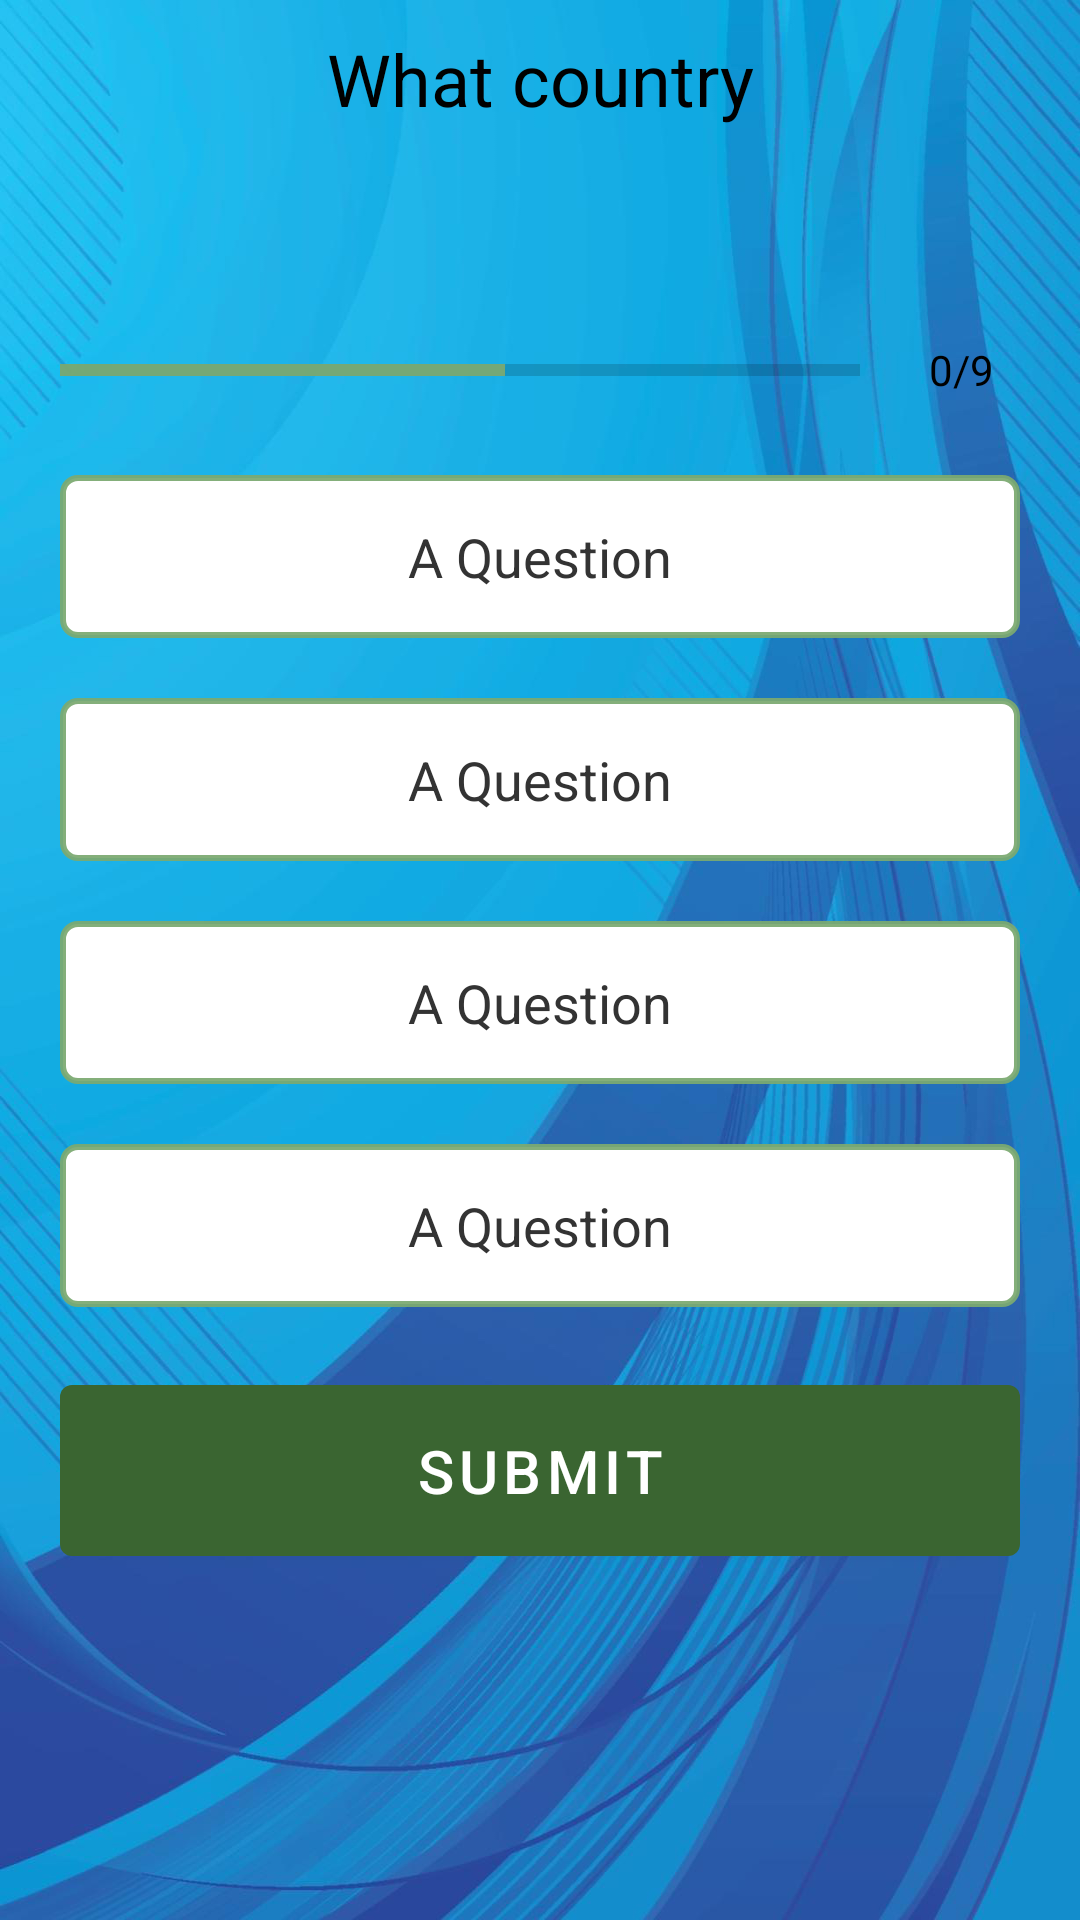

Write the Android layout XML for this screen, with the resource values it uses.
<!-- AndroidManifest.xml: activity theme Theme.BorsayQuizApp.NoActionBar -->
<!-- res/layout/activity_quiz_questions.xml -->
<?xml version="1.0" encoding="utf-8"?>
<LinearLayout
    xmlns:android="http://schemas.android.com/apk/res/android"
    xmlns:app="http://schemas.android.com/apk/res-auto"
    xmlns:tools="http://schemas.android.com/tools"
    android:layout_width="match_parent"
    android:layout_height="match_parent"
    android:background="@drawable/blue_backgound"
    android:paddingStart="20dp"
    android:paddingEnd="20dp"
    android:orientation="vertical"
    tools:context=".QuizQuestionsActivity">
    <TextView
        android:id="@+id/tvCurrentQuestion"
        android:layout_width="match_parent"
        android:layout_height="wrap_content"
        android:textSize="24sp"
        android:text="What country"
        android:layout_marginTop="10dp"
        android:textColor="@color/black"
        
        
        android:paddingBottom="10dp"
        android:layout_marginBottom="10dp"
        android:textAlignment="center" />

    <ImageView
        android:id="@+id/ivCurrentImage"
        android:layout_width="match_parent"
        android:contentDescription="Quiz Image"
        android:layout_height="wrap_content"

        android:layout_marginTop="10dp"

        
        android:layout_marginBottom="10dp"
        app:srcCompat="@drawable/ic_flag_of_argentina" />
  <LinearLayout
      android:layout_width="match_parent"
      android:layout_height="wrap_content"
    android:gravity="center"
    android:layout_marginTop="16dp"
    android:orientation="horizontal">

      <ProgressBar
          android:id="@+id/progressBar"
          style="@style/Widget.AppCompat.ProgressBar.Horizontal"
          android:layout_width="0dp"
          android:layout_height="wrap_content"

          android:layout_weight="5"
          android:indeterminate="false"
          android:max="9"
          android:minHeight="50dp"
          android:progress="5" />

      <TextView
          android:id="@+id/tvProgress"
          android:layout_width="0dp"
          android:layout_height="50dp"
          android:layout_weight="1"
          android:gravity="center"
          android:textColor="@color/black"
          android:paddingStart="15dp"
          android:paddingEnd="1dp"
          android:textSize="14sp"
          android:text="0/9"
          tools:text="0/9"
          />
  </LinearLayout>

    <TextView
        android:id="@+id/tvOptionOne"
        android:layout_width="match_parent"
        android:layout_height="wrap_content"
        
        
        android:layout_marginBottom="10dp"
        android:layout_marginTop="10dp"
        android:background="@drawable/default_option_box"
        android:padding="15sp"
        android:text="@string/a_question"
        android:textAlignment="center"
        android:textColor="@color/tvQuestionNotSelected"
        android:textSize="18sp"
        android:textStyle="normal" />
    <TextView
        android:id="@+id/tvOptionTwo"
        android:layout_width="match_parent"
        android:layout_height="wrap_content"
        
        
        android:layout_marginBottom="10dp"
        android:layout_marginTop="10dp"
        android:background="@drawable/default_option_box"
        android:padding="15sp"
        android:text="@string/a_question"
        android:textAlignment="center"
        android:textColor="@color/tvQuestionNotSelected"
        android:textSize="18sp"
        android:textStyle="normal" />
    <TextView
        android:id="@+id/tvOptionThree"
        android:layout_width="match_parent"
        android:layout_height="wrap_content"
        
        
        android:layout_marginBottom="10dp"
        android:layout_marginTop="10dp"
        android:background="@drawable/default_option_box"
        android:padding="15sp"
        android:text="@string/a_question"
        android:textAlignment="center"
        android:textColor="@color/tvQuestionNotSelected"
        android:textSize="18sp"
        android:textStyle="normal" />
    <TextView
        android:id="@+id/tvOptionFour"
        android:layout_width="match_parent"
        android:layout_height="wrap_content"
        
        
        android:layout_marginBottom="10dp"
        android:layout_marginTop="10dp"
        android:background="@drawable/default_option_box"
        android:padding="15sp"
        android:text="@string/a_question"
        android:textAlignment="center"
        android:textColor="@color/tvQuestionNotSelected"
        android:textSize="18sp"
        android:textStyle="normal" />

    <Button
        android:id="@+id/btnSubmit"
        android:layout_width="match_parent"
        android:layout_height="wrap_content"
        
        android:layout_marginTop="10dp"
        android:padding="15dp"
        android:layout_marginBottom="10dp"
        android:text="Submit"
        android:textSize="20sp" />


</LinearLayout>
<!-- resources referenced by this layout -->
<resources>
  <color name="black">#FF000000</color>
  <color name="tvQuestionNotSelected">#FF333333</color>
  <!-- drawable blue_backgound: jpg bitmap (drawable-v24, 358292 bytes) -->
  <!-- drawable default_option_box (drawable) -->
  <shape xmlns:android="http://schemas.android.com/apk/res/android" android:shape="rectangle" >
  <solid android:color="@android:color/white" />
  <stroke android:width="2dp" android:color="@color/lightPrimary"/>
  <corners android:radius="5dp"></corners>
  </shape>
  <string name="a_question">A Question</string>
  <style name="Theme.BorsayQuizApp.NoActionBar">
          <item name="windowActionBar">false</item>
          <item name="windowNoTitle">true</item>
      </style>
  <color name="lightPrimary">#EE7caa71</color>
</resources>
